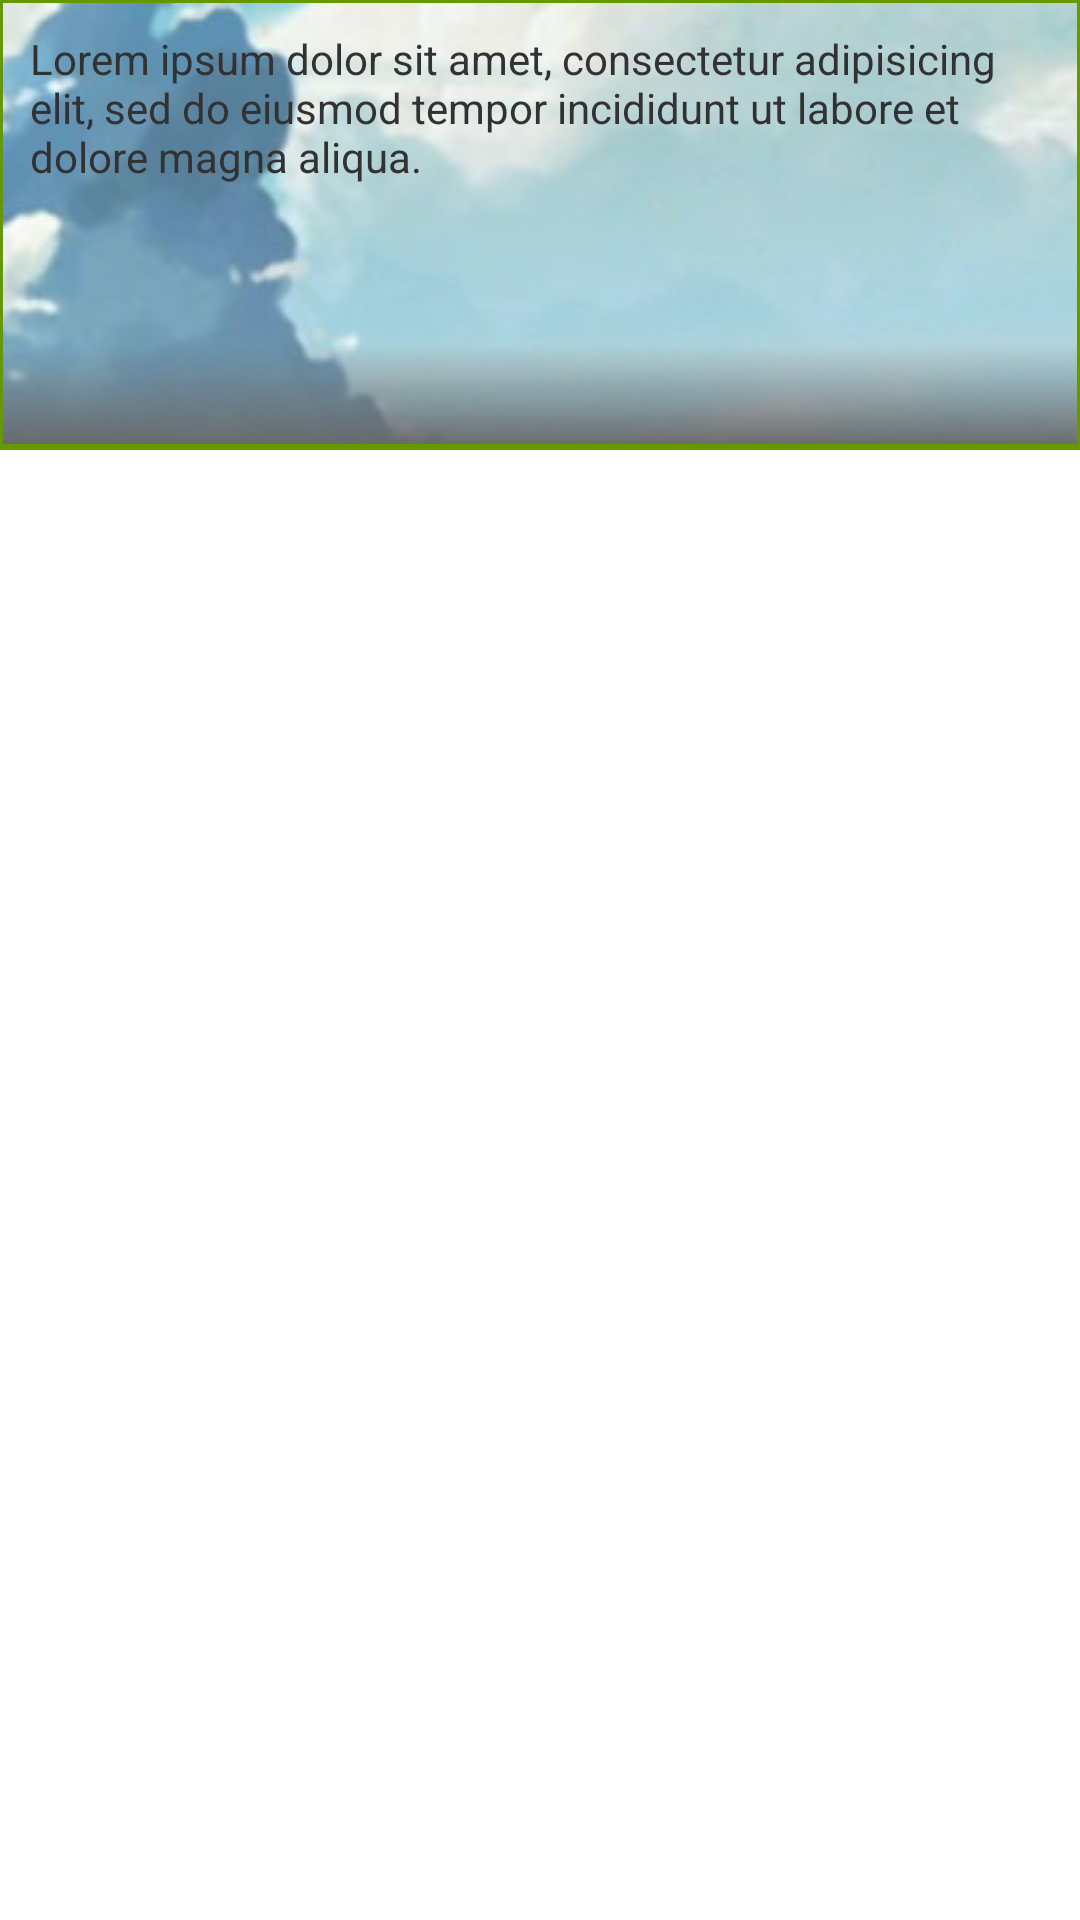

Produce the Android XML layout that renders to this screen, including the resource entries it uses.
<!-- AndroidManifest.xml: application theme appTheme -->
<!-- res/layout/sites.xml -->
<?xml version="1.0" encoding="utf-8"?>
<LinearLayout xmlns:android="http://schemas.android.com/apk/res/android"
              android:orientation="vertical"
              android:layout_width="match_parent"
              android:layout_height="match_parent"
        >
    <LinearLayout
            android:layout_width="fill_parent"
            android:layout_height="fill_parent"
            android:layout_margin="0dp"
            android:background="@null"
            android:orientation="vertical">
    <LinearLayout android:layout_width="fill_parent"
                  android:layout_height="150dp"
                  android:orientation="vertical"
                  android:background="@drawable/sitesbgimage"
                  >


        <Spinner
                android:id="@+id/sitespinner"
                android:layout_width="fill_parent"
                android:layout_height="wrap_content"
                android:background="@drawable/bottomborder"
                />




        <TextView
                android:layout_width="wrap_content"
                android:layout_height="wrap_content"
                android:textColor="@color/Black"
                android:id="@+id/sitedescription"
                android:layout_margin="10dp"
                android:text="Lorem ipsum dolor sit amet, consectetur adipisicing elit, sed do eiusmod tempor incididunt ut labore et dolore magna aliqua."/>
    </LinearLayout>


        <ListView android:layout_width="fill_parent" android:layout_height="fill_parent" android:id="@+id/listStation"></ListView>
    </LinearLayout>

</LinearLayout>
<!-- resources referenced by this layout -->
<resources>
  <style name="appTheme" parent="appBaseTheme">
  
      </style>
  <style name="appBaseTheme" parent="Theme.Nodeman" />
  <!-- drawable selectable_background_nodeman (drawable) -->
  <?xml version="1.0" encoding="utf-8"?>
  <selector xmlns:android="http://schemas.android.com/apk/res/android"
          android:exitFadeDuration="@android:integer/config_mediumAnimTime" >
      <item android:state_pressed="false" android:state_focused="true" android:drawable="@drawable/list_focused_nodeman" />
      <item android:state_pressed="true" android:drawable="@drawable/list_pressed_nodeman" />
      <item android:drawable="@android:color/transparent" />
  </selector>
  <style name="PopupMenu.Nodeman" parent="@android:style/Widget.Holo.Light.ListPopupWindow">
          <item name="android:popupBackground">@drawable/menu_dropdown_panel_nodeman</item>	
      </style>
  <style name="DropDownListView.Nodeman" parent="@android:style/Widget.Holo.Light.ListView.DropDown">
          <item name="android:listSelector">@drawable/selectable_background_nodeman</item>
      </style>
  <style name="ActionBarTabStyle.Nodeman" parent="@android:style/Widget.Holo.Light.ActionBar.TabView">
          <item name="android:background">@drawable/tab_indicator_ab_nodeman</item>
      </style>
  <style name="DropDownNav.Nodeman" parent="@android:style/Widget.Holo.Light.Spinner">
          <item name="android:background">@drawable/spinner_background_ab_nodeman</item>
          <item name="android:popupBackground">@drawable/menu_dropdown_panel_nodeman</item>
          <item name="android:dropDownSelector">@drawable/selectable_background_nodeman</item>
      </style>
  <style name="ActionBar.Transparent.Nodeman" parent="@android:style/Widget.Holo.Light.ActionBar">
          <item name="android:background">@drawable/ab_transparent_nodeman</item>
          <item name="android:progressBarStyle">@style/ProgressBar.Nodeman</item>
      </style>
  <style name="ActionButton.CloseMode.Nodeman" parent="@android:style/Widget.Holo.Light.ActionButton.CloseMode">
          <item name="android:background">@drawable/btn_cab_done_nodeman</item>
      </style>
  <!-- drawable spinner_background_ab_nodeman (drawable) -->
  <?xml version="1.0" encoding="utf-8"?>
  <selector xmlns:android="http://schemas.android.com/apk/res/android">
      <item android:state_enabled="false"
          android:drawable="@drawable/spinner_ab_disabled_nodeman" />
      <item android:state_pressed="true"
          android:drawable="@drawable/spinner_ab_pressed_nodeman" />
      <item android:state_pressed="false" android:state_focused="true"
          android:drawable="@drawable/spinner_ab_focused_nodeman" />
      <item android:drawable="@drawable/spinner_ab_default_nodeman" />
  </selector>
  <style name="ProgressBar.Nodeman" parent="@android:style/Widget.Holo.Light.ProgressBar.Horizontal">
          <item name="android:progressDrawable">@drawable/progress_horizontal_nodeman</item>
      </style>
  <!-- drawable btn_cab_done_nodeman (drawable) -->
  <?xml version="1.0" encoding="utf-8"?>
  <selector xmlns:android="http://schemas.android.com/apk/res/android">
      <item android:state_pressed="true"
          android:drawable="@drawable/btn_cab_done_pressed_nodeman" />
      <item android:state_focused="true" android:state_enabled="true"
          android:drawable="@drawable/btn_cab_done_focused_nodeman" />
      <item android:state_enabled="true"
          android:drawable="@drawable/btn_cab_done_default_nodeman" />
  </selector>
</resources>
